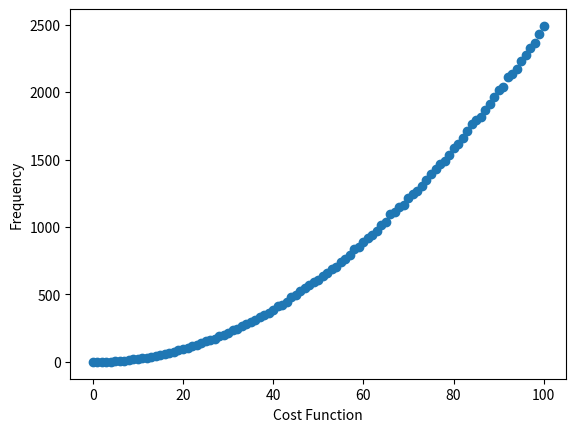

The matplotlib source for this figure:
import numpy as np
import matplotlib.pyplot as plt

def count_swaps(N, eta):
    c = 0
    for i in range(1, N):
        for j in range(i, 0, -1):
            if eta >= np.random.uniform(0.0,1.0):
                c += 1
    return c

# print(count_swaps(10, 0.5))

def analysis(num_iters, N_min, N_max, N_inc, eta):
    out = []
    for N in range(N_min, N_max+1, N_inc):
        this_N = []
        for _ in range(num_iters):
            this_N.append(count_swaps(N, eta) * 1.0)
        out.append((N, np.sum(this_N) / num_iters))
    return out

print(analysis(10, 0, 100, 1,  0.5))

x, y = zip(*analysis(10, 0, 100, 1,  0.5))
plt.scatter(x,y)
# plt.title('Mallow\'s Distribution. N=1M Burnout=50k')
plt.xlabel('Cost Function')
plt.ylabel('Frequency')
plt.show()